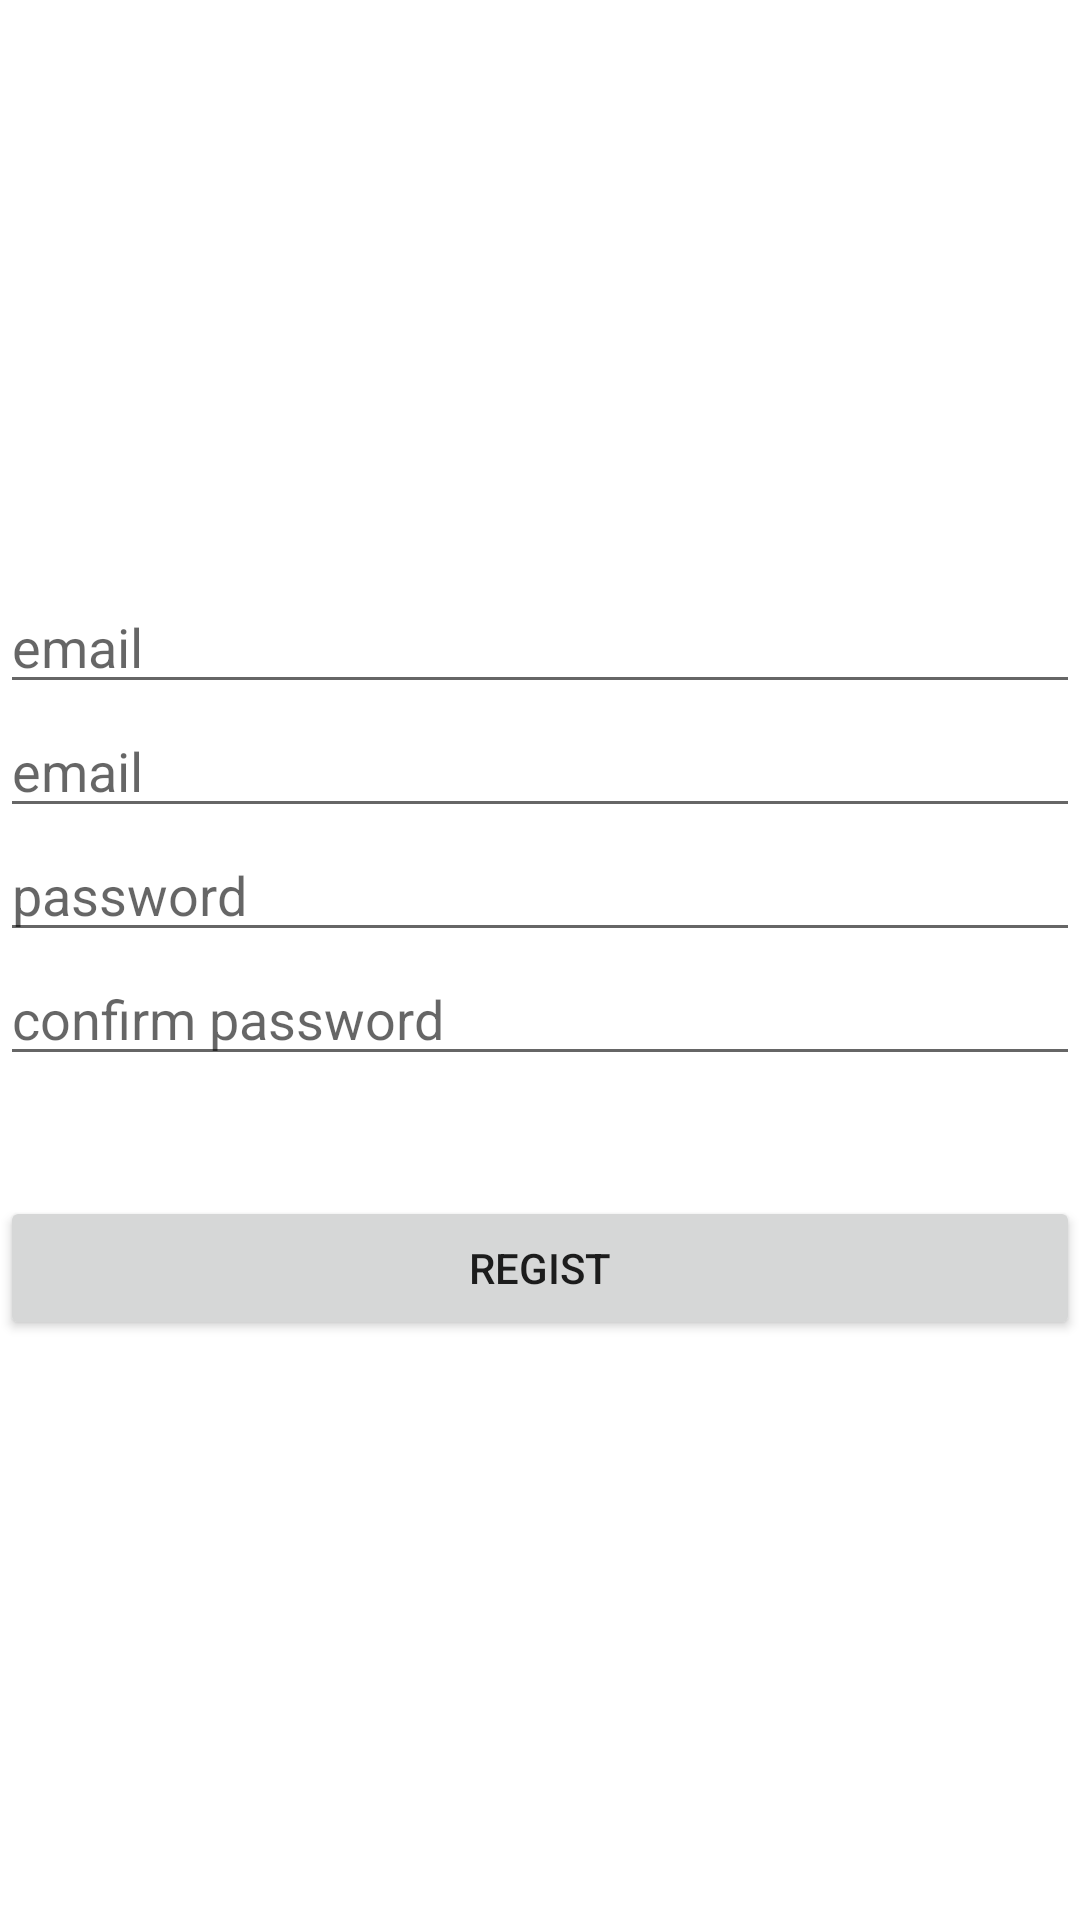

Android layout source for this screen:
<!-- AndroidManifest.xml: application theme Theme.Challange42 -->
<!-- res/layout/fragment_register.xml -->
<?xml version="1.0" encoding="utf-8"?>
<LinearLayout xmlns:android="http://schemas.android.com/apk/res/android"
    xmlns:tools="http://schemas.android.com/tools"
    android:layout_width="match_parent"
    android:layout_height="match_parent"
    tools:context=".ui.RegisterFragment"
    android:orientation="vertical"
    android:gravity="center">


    <EditText
        android:id="@+id/username_ed"
        android:layout_width="match_parent"
        android:layout_height="wrap_content"
        android:ems="10"
        android:inputType="textPersonName"
        android:hint="email" />

    <EditText
        android:id="@+id/email_ed"
        android:layout_width="match_parent"
        android:layout_height="wrap_content"
        android:ems="10"
        android:inputType="textPersonName"
        android:hint="email" />

    <EditText
        android:id="@+id/password_ed"
        android:layout_width="match_parent"
        android:layout_height="wrap_content"
        android:ems="10"
        android:hint="password"
        android:inputType="textPassword" />

    <EditText
        android:id="@+id/confpass_ed"
        android:layout_width="match_parent"
        android:layout_height="wrap_content"
        android:ems="10"
        android:inputType="textPassword"
        android:hint="confirm password" />

    <Button
        android:id="@+id/reg_bt"
        android:layout_width="match_parent"
        android:layout_height="wrap_content"
        android:layout_marginTop="40dp"
        android:text="regist" />

</LinearLayout>
<!-- resources referenced by this layout -->
<resources>
  <style name="Theme.Challange42" parent="Theme.MaterialComponents.DayNight.DarkActionBar">
          
          <item name="colorPrimary">@color/purple_500</item>
          <item name="colorPrimaryVariant">@color/purple_700</item>
          <item name="colorOnPrimary">@color/white</item>
          
          <item name="colorSecondary">@color/teal_200</item>
          <item name="colorSecondaryVariant">@color/teal_700</item>
          <item name="colorOnSecondary">@color/black</item>
          
          <item name="android:statusBarColor" tools:targetApi="l">?attr/colorPrimaryVariant</item>
          
      </style>
  <!-- not gathered from this repository: default colours our renderer supplied (Android Studio template values) -->
  <color name="purple_500">#FF6200EE</color>
  <color name="purple_700">#FF3700B3</color>
  <color name="teal_200">#FF03DAC5</color>
  <color name="teal_700">#FF018786</color>
  <color name="black">#FF000000</color>
  <color name="white">#FFFFFFFF</color>
</resources>
